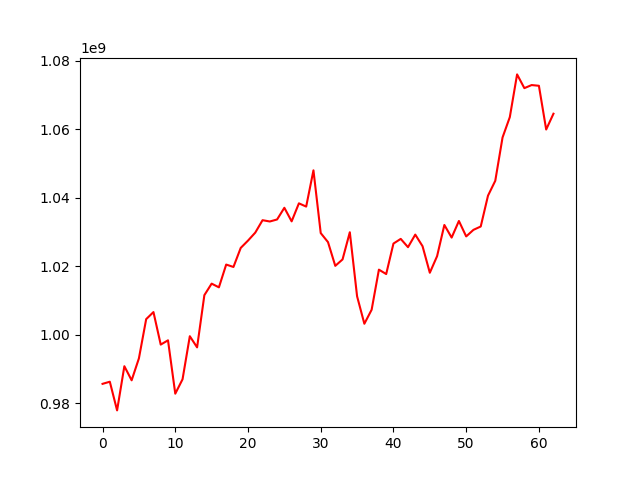

Data behind this chart, as committed beside it:
, 0
0, 985644335
1, 986265679
2, 977893561
3, 990792217
4, 986677756
5, 993085962
6, 1004535625
7, 1006597632
8, 997103187
9, 998350488
10, 982773295
11, 986980706
12, 999551654
13, 996293566
14, 1011533500
15, 1014897673
16, 1013816955
17, 1020463844
18, 1019765561
19, 1025327429
20, 1027462522
21, 1029794004
22, 1033417989
23, 1033041300
24, 1033629453
25, 1037042468
26, 1033076900
27, 1038340557
28, 1037389364
29, 1047972517
30, 1029657656
31, 1027015570
32, 1020089379
33, 1021963272
34, 1029905153
35, 1011192435
36, 1003187208
37, 1007279779
38, 1018980291
39, 1017695757
40, 1026595861
41, 1027962383
42, 1025544949
43, 1029212227
44, 1025825783
45, 1018075802
46, 1022917306
47, 1032023615
48, 1028343233
49, 1033190169
50, 1028681561
51, 1030601334
52, 1031576127
53, 1040581630
54, 1044923904
55, 1057568371
56, 1063513827
57, 1075978947
58, 1071968988
59, 1072866004
... 3 more rows
